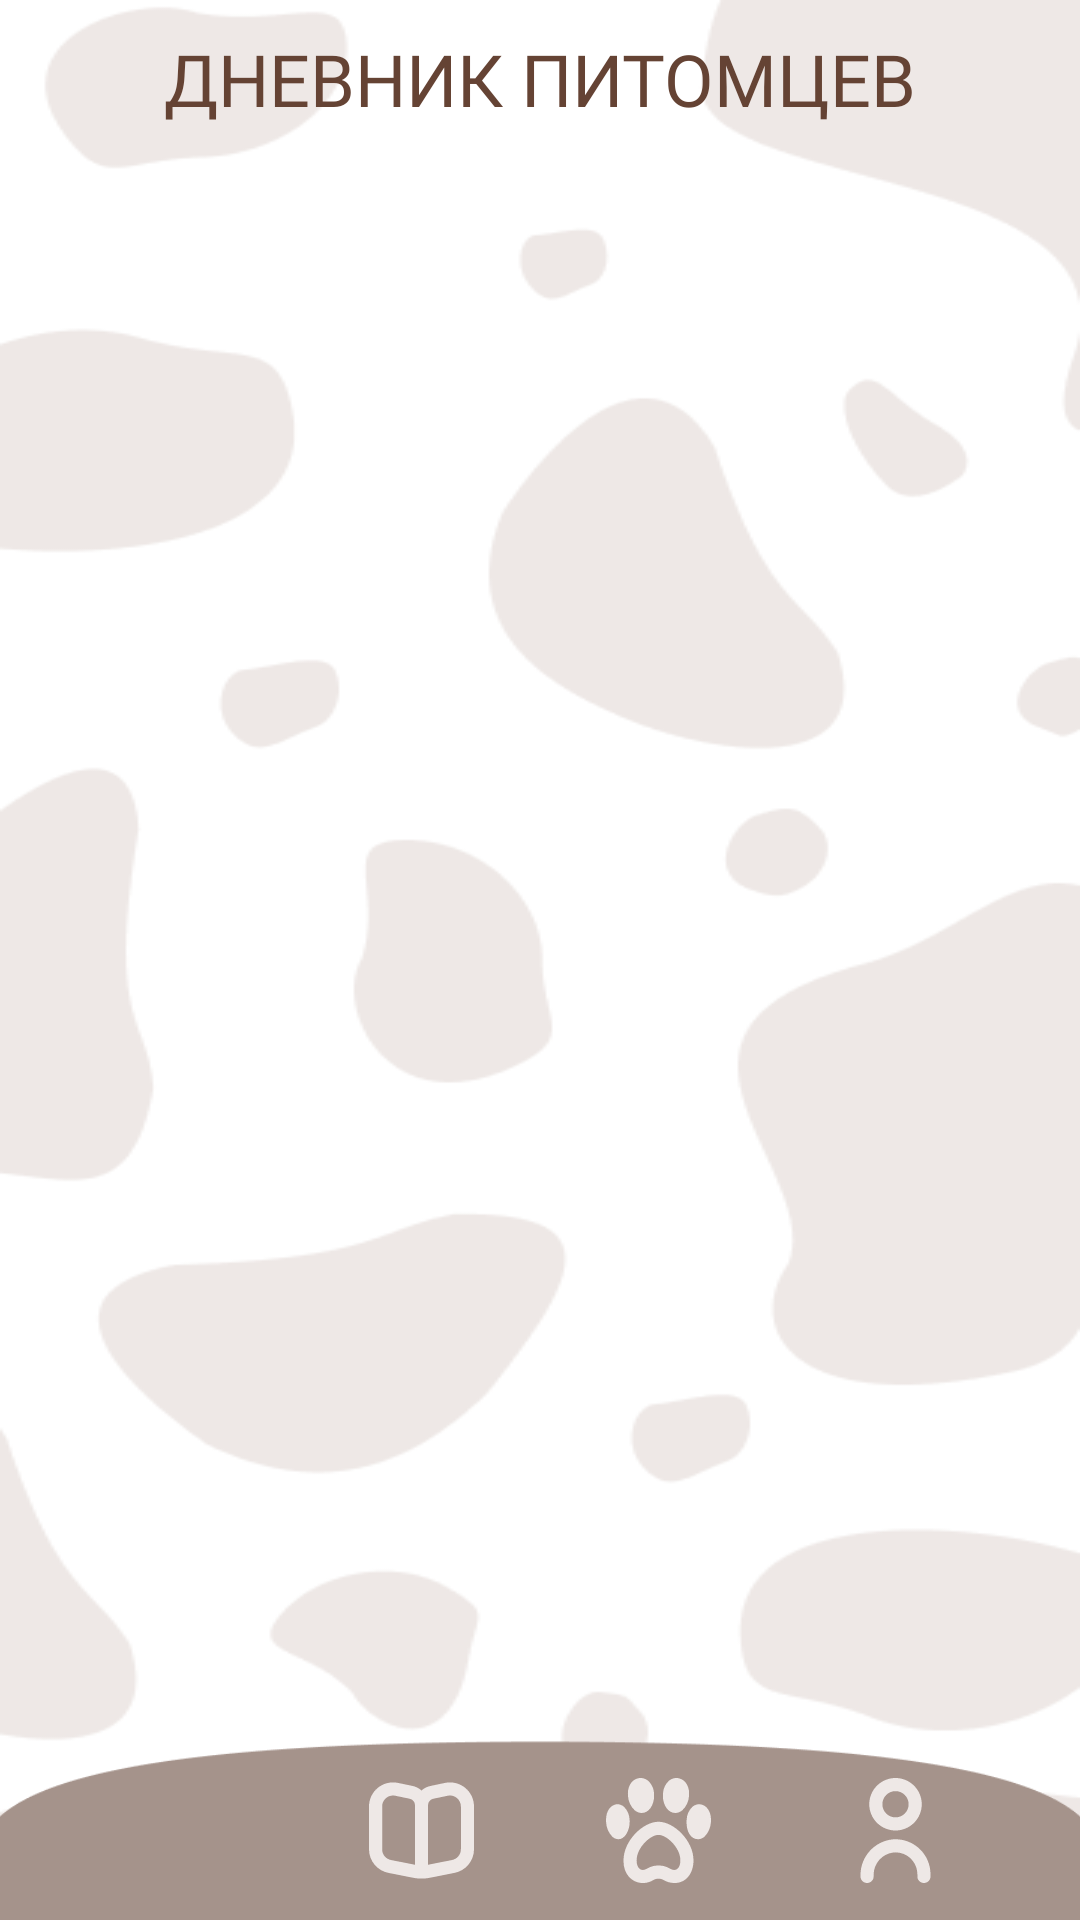

Layout XML and referenced resources for this Android screen:
<!-- AndroidManifest.xml: application theme Theme.PETIT -->
<!-- res/layout/fragment_mydiary.xml -->
<?xml version="1.0" encoding="utf-8"?>
<androidx.constraintlayout.widget.ConstraintLayout
    xmlns:android="http://schemas.android.com/apk/res/android"
    xmlns:app="http://schemas.android.com/apk/res-auto"
    xmlns:tools="http://schemas.android.com/tools"
    android:layout_width="match_parent"
    android:layout_height="match_parent"
    android:background="@drawable/background"
    tools:context=".ui.view.fragments.MyDiaryFragment">

    <TextView
        android:id="@+id/title_health"
        android:layout_width="wrap_content"
        android:layout_height="wrap_content"
        android:fontFamily="@font/montserratblack"
        android:text="@string/title_mydiary"
        android:textColor="@color/brown"
        android:textSize="24sp"
        android:layout_marginTop="10dp"
        app:layout_constraintEnd_toEndOf="parent"
        app:layout_constraintStart_toStartOf="parent"
        app:layout_constraintTop_toTopOf="parent" />

    <androidx.recyclerview.widget.RecyclerView
        android:id="@+id/recyclerView_pets"
        android:scrollbars="horizontal"
        android:layout_width="wrap_content"
        android:layout_height="wrap_content"
        android:layout_marginTop="5dp"
        app:layout_constraintStart_toStartOf="parent"
        app:layout_constraintTop_toBottomOf="@+id/title_health"/>

    <ImageView
        android:id="@+id/image_hint"
        android:layout_width="wrap_content"
        android:layout_height="wrap_content"
        android:layout_marginStart="60dp"
        app:layout_constraintEnd_toEndOf="parent"
        app:layout_constraintStart_toStartOf="parent"
        app:layout_constraintTop_toBottomOf="@+id/recyclerView_pets"
        app:layout_constraintBottom_toTopOf="@id/menu"/>

    <TextView
        android:id="@+id/title_hint"
        android:layout_width="wrap_content"
        android:layout_height="wrap_content"
        android:fontFamily="@font/montserratblack"
        android:textColor="@color/brown"
        android:textSize="24sp"
        android:layout_marginTop="10dp"
        app:layout_constraintEnd_toEndOf="parent"
        app:layout_constraintStart_toStartOf="parent"
        app:layout_constraintTop_toBottomOf="@+id/image_hint"/>

    <androidx.recyclerview.widget.RecyclerView
        android:id="@+id/recyclerView_diary"
        android:layout_width="wrap_content"
        android:layout_height="0dp"
        android:layout_marginTop="5dp"
        android:layout_marginBottom="5dp"
        app:layout_constraintEnd_toEndOf="parent"
        app:layout_constraintStart_toStartOf="parent"
        app:layout_constraintTop_toBottomOf="@+id/recyclerView_pets"
        app:layout_constraintBottom_toTopOf="@id/menu"
        />

    <androidx.constraintlayout.widget.ConstraintLayout
        android:id="@+id/menu"
        android:layout_width="match_parent"
        android:layout_height="60dp"
        android:background="@drawable/menu_background"
        android:orientation="horizontal"
        app:layout_constraintBottom_toBottomOf="parent"
        app:layout_constraintEnd_toEndOf="parent"
        app:layout_constraintStart_toStartOf="parent">
        <androidx.appcompat.widget.AppCompatButton
            android:id="@+id/btnHealth"
            android:layout_width="35dp"
            android:layout_height="35dp"
            app:layout_constraintTop_toTopOf="parent"
            app:layout_constraintBottom_toBottomOf="parent"
            app:layout_constraintStart_toStartOf="parent"
            app:layout_constraintEnd_toStartOf="@id/btnDiary"
            android:background="@drawable/health_icon"/>
        <androidx.appcompat.widget.AppCompatButton
            android:id="@+id/btnDiary"
            android:layout_width="35dp"
            android:layout_height="35dp"
            app:layout_constraintTop_toTopOf="parent"
            app:layout_constraintBottom_toBottomOf="parent"
            app:layout_constraintStart_toEndOf="@id/btnHealth"
            app:layout_constraintEnd_toStartOf="@id/btnPets"
            android:background="@drawable/diary_icon"/>
        <androidx.appcompat.widget.AppCompatButton
            android:id="@+id/btnPets"
            android:layout_width="35dp"
            android:layout_height="35dp"
            app:layout_constraintTop_toTopOf="parent"
            app:layout_constraintBottom_toBottomOf="parent"
            app:layout_constraintStart_toEndOf="@id/btnDiary"
            app:layout_constraintEnd_toStartOf="@id/btnProfile"
            android:background="@drawable/pets_icon"/>
        <androidx.appcompat.widget.AppCompatButton
            android:id="@+id/btnProfile"
            android:layout_width="35dp"
            android:layout_height="35dp"
            app:layout_constraintTop_toTopOf="parent"
            app:layout_constraintBottom_toBottomOf="parent"
            app:layout_constraintStart_toEndOf="@id/btnPets"
            app:layout_constraintEnd_toEndOf="parent"
            android:background="@drawable/profile_icon"/>
    </androidx.constraintlayout.widget.ConstraintLayout>


</androidx.constraintlayout.widget.ConstraintLayout>
<!-- resources referenced by this layout -->
<resources>
  <color name="brown">#654334</color>
  <!-- drawable background: png bitmap (drawable, 21350 bytes) -->
  <!-- drawable diary_icon (drawable) -->
  <vector android:height="100dp" android:viewportHeight="35"
      android:viewportWidth="35" android:width="100dp" xmlns:android="http://schemas.android.com/apk/res/android">
      <group>
          <clip-path android:pathData="M0,0h35v35h-35z"/>
          <path android:fillColor="#EEE8E6" android:pathData="M32.118,3.322C31.208,2.564 30.142,2.017 28.995,1.72C27.849,1.423 26.651,1.383 25.487,1.604L20.699,2.608C19.51,2.82 18.402,3.358 17.5,4.162C16.616,3.364 15.528,2.828 14.357,2.613L9.456,1.593C8.3,1.382 7.113,1.429 5.977,1.728C4.841,2.027 3.785,2.572 2.883,3.324C1.981,4.077 1.256,5.018 0.757,6.081C0.259,7.145 0.001,8.305 -0,9.479V23.759C-0.003,25.633 0.651,27.448 1.849,28.889C3.046,30.329 4.71,31.305 6.552,31.646L15.021,33.319C15.836,33.467 16.663,33.542 17.491,33.542C18.336,33.541 19.18,33.465 20.011,33.313L28.414,31.646C30.261,31.31 31.932,30.337 33.135,28.896C34.339,27.455 34.998,25.638 35,23.761V9.479C35.001,8.304 34.743,7.144 34.245,6.079C33.747,5.015 33.021,4.074 32.118,3.322ZM15.312,28.917L7.369,27.348C6.529,27.195 5.769,26.753 5.222,26.097C4.674,25.441 4.375,24.615 4.375,23.761V9.479C4.378,8.515 4.761,7.59 5.443,6.907C6.124,6.224 7.047,5.838 8.012,5.833C8.214,5.833 8.416,5.851 8.616,5.887L13.517,6.908C14.021,7 14.476,7.266 14.804,7.659C15.132,8.052 15.312,8.547 15.312,9.059V28.917ZM30.625,23.761C30.623,24.62 30.319,25.451 29.766,26.108C29.212,26.765 28.445,27.206 27.599,27.354L19.687,28.917V9.059C19.69,8.538 19.878,8.034 20.218,7.638C20.557,7.242 21.026,6.979 21.541,6.897L26.327,5.895C26.852,5.799 27.392,5.82 27.908,5.956C28.424,6.092 28.904,6.34 29.314,6.682C29.724,7.024 30.054,7.452 30.28,7.935C30.507,8.418 30.625,8.945 30.625,9.479V23.761Z"/>
      </group>
  </vector>
  <!-- drawable menu_background: png bitmap (drawable, 2885 bytes) -->
  <!-- drawable pets_icon: vector/xml drawable (drawable, 2091 chars, omitted) -->
  <!-- drawable profile_icon (drawable) -->
  <vector xmlns:android="http://schemas.android.com/apk/res/android"
      android:width="35dp"
      android:height="35dp"
      android:viewportWidth="35"
      android:viewportHeight="35">
    <group>
      <clip-path
          android:pathData="M0,0h35v35h-35z"/>
      <path
          android:pathData="M16.701,20.444C10.486,21.006 5.751,26.257 5.834,32.497V32.814C5.834,34.022 6.813,35.001 8.021,35.001C9.23,35.001 10.209,34.022 10.209,32.814V32.41C10.143,28.578 12.97,25.311 16.771,24.826C20.784,24.428 24.359,27.358 24.757,31.371C24.78,31.608 24.792,31.846 24.792,32.084V32.814C24.792,34.022 25.772,35.001 26.98,35.001C28.188,35.001 29.167,34.022 29.167,32.814V32.084C29.16,25.634 23.925,20.41 17.475,20.417C17.217,20.418 16.959,20.427 16.701,20.444Z"
          android:fillColor="#EEE8E6"/>
      <path
          android:pathData="M17.501,17.5C22.333,17.5 26.251,13.583 26.251,8.75C26.251,3.918 22.333,0 17.501,0C12.668,0 8.751,3.918 8.751,8.75C8.755,13.58 12.67,17.495 17.501,17.5ZM17.501,4.375C19.917,4.375 21.876,6.334 21.876,8.75C21.876,11.166 19.917,13.125 17.501,13.125C15.084,13.125 13.126,11.166 13.126,8.75C13.126,6.334 15.084,4.375 17.501,4.375Z"
          android:fillColor="#EEE8E6"/>
    </group>
  </vector>
  <string name="title_mydiary">ДНЕВНИК ПИТОМЦЕВ</string>
  <style name="Theme.PETIT" parent="Theme.MaterialComponents.DayNight.NoActionBar">
          
          <item name="colorPrimary">@color/brown</item>
          <item name="colorPrimaryVariant">@color/grey</item>
          <item name="colorOnPrimary">@color/white</item>
          
          <item name="colorSecondary">@color/beige</item>
          <item name="colorSecondaryVariant">@color/grey</item>
          <item name="colorOnSecondary">@color/brown</item>
          
          <item name="android:statusBarColor">?attr/colorPrimaryVariant</item>
          
      </style>
  <color name="grey">#A5938B</color>
  <color name="white">#FFFFFFFF</color>
  <color name="beige">#E3DDD7</color>
</resources>
